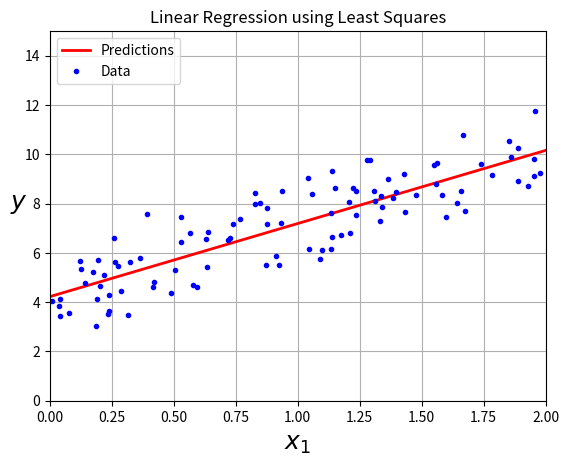

This figure's Python source:
import numpy as np
import matplotlib.pyplot as plt

# データの生成
np.random.seed(0)
X = 2 * np.random.rand(100, 1)
y = 4 + 3 * X + np.random.randn(100, 1)

# 行列を使った最小二乗法
X_b = np.c_[np.ones((100, 1)), X]  # X0 = 1 を追加
theta_best = np.linalg.inv(X_b.T @ X_b) @ X_b.T @ y

# 回帰直線の計算
X_new = np.array([[0], [2]])
X_new_b = np.c_[np.ones((2, 1)), X_new]
y_predict = X_new_b @ theta_best

# プロット
plt.plot(X_new, y_predict, "r-", linewidth=2, label="Predictions")
plt.plot(X, y, "b.", label="Data")
plt.xlabel("$x_1$", fontsize=18)
plt.ylabel("$y$", fontsize=18, rotation=0)
plt.legend(loc="upper left")
plt.title("Linear Regression using Least Squares")
plt.axis([0, 2, 0, 15])
plt.grid(True)
plt.show()
